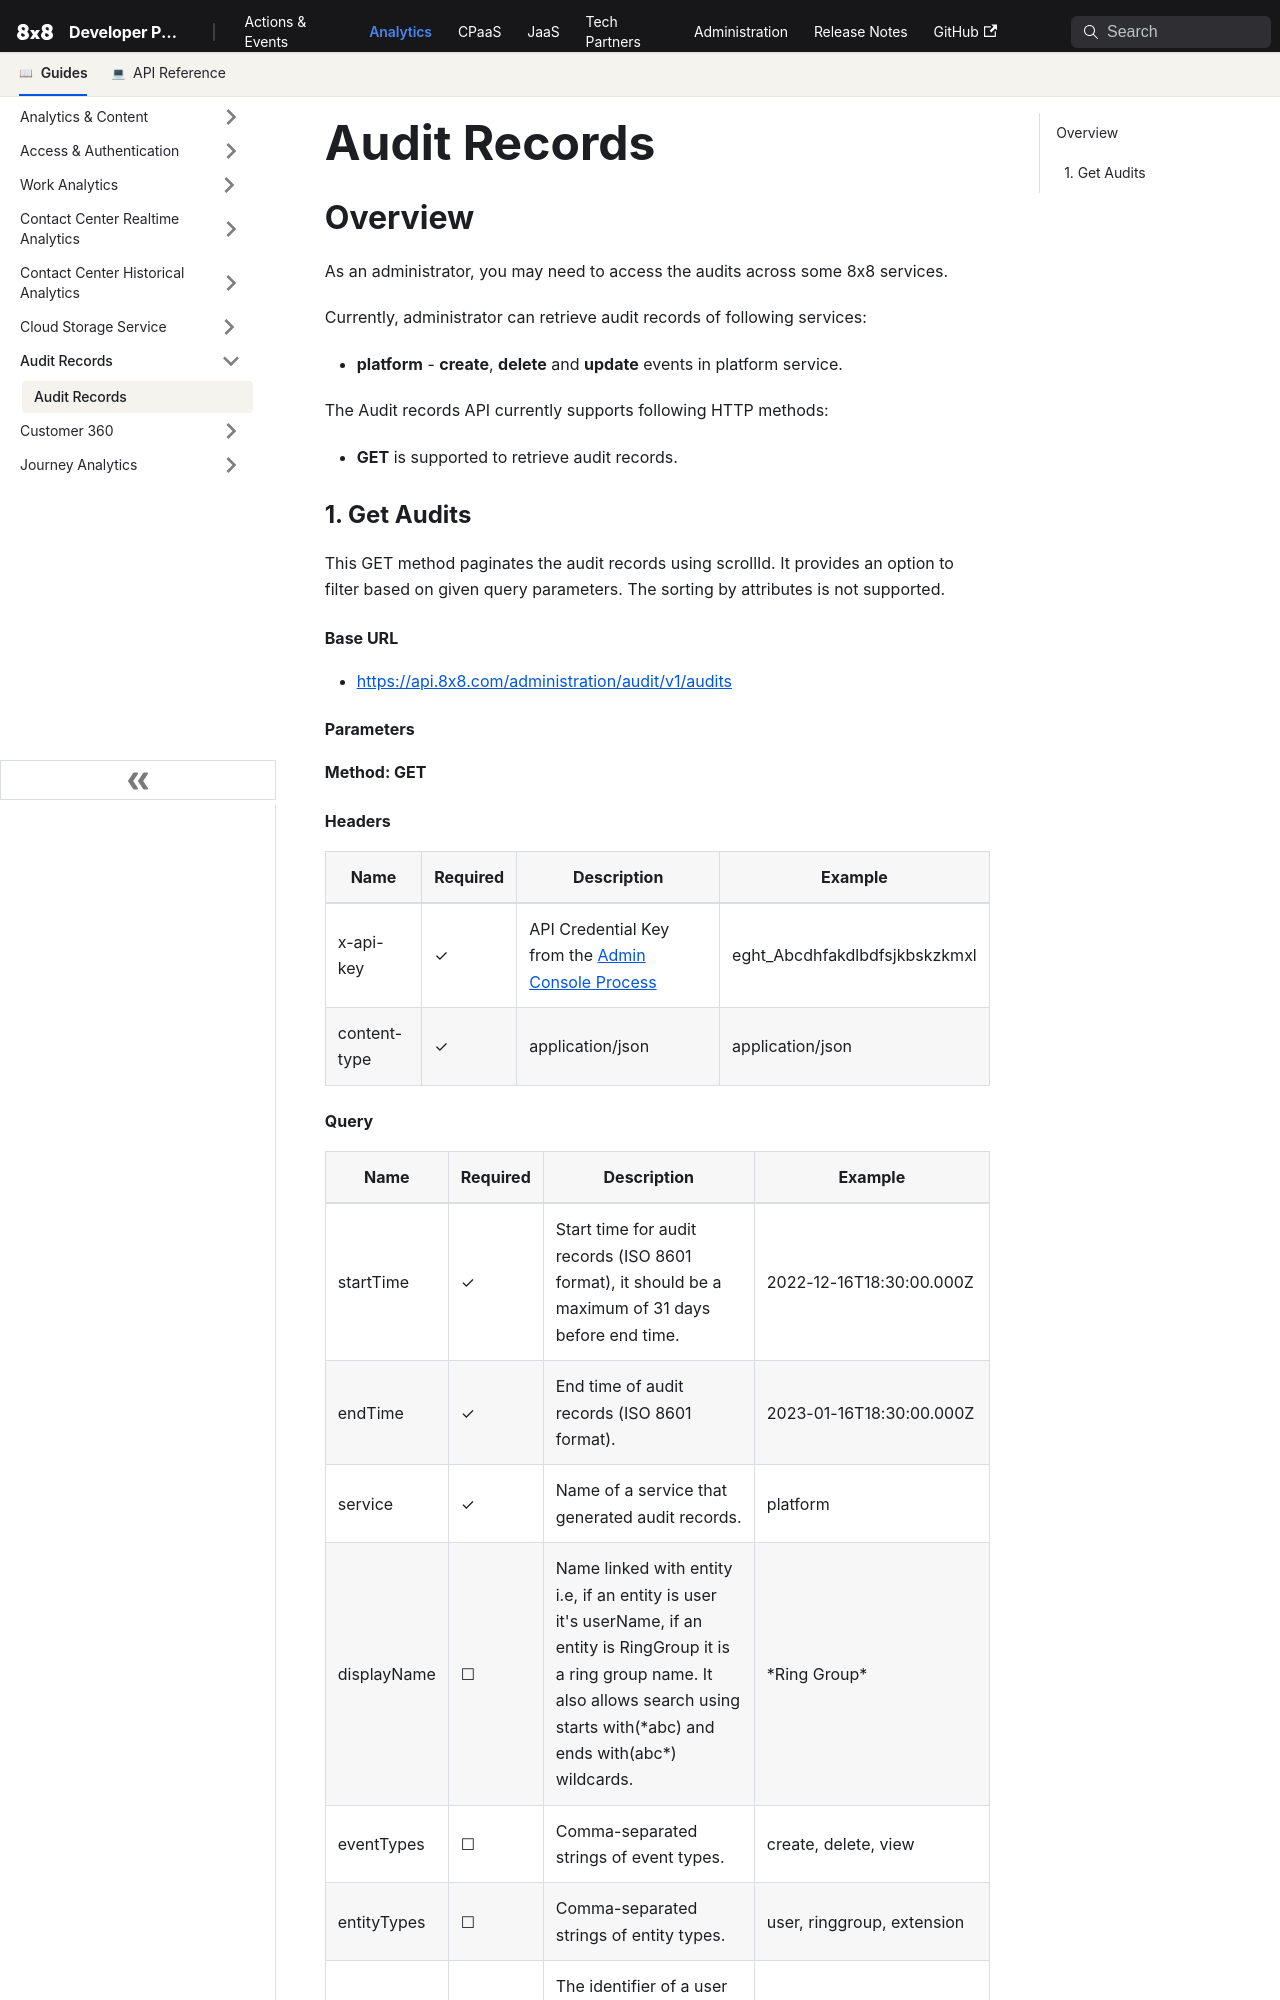

repository: 8x8Cloud/public-developer-docs · page: analytics/docs/audit-records/index.html · generator: docusaurus

# Audit Records

## Overview

As an administrator, you may need to access the audits across some 8x8 services.  

Currently, administrator can retrieve audit records of following services:

* **platform** - **create**, **delete** and **update** events in platform service.

The Audit records API currently supports following HTTP methods:

* **GET** is supported to retrieve audit records.

### 1. Get Audits

This GET method paginates the audit records using scrollId. It provides an option to filter based on given query parameters. The sorting by attributes is not supported.

#### Base URL

* [https://api.8x8.com/administration/audit/v1/audits](https://api.8x8.com/administration/audit/v1/audits)

#### Parameters

**Method: GET**

#### Headers

| Name         | Required | Description                                                                              | Example                       |
| ------------ | -------- | ---------------------------------------------------------------------------------------- | ----------------------------- |
| x-api-key    | ✓        | API Credential Key from the [Admin Console Process](/analytics/docs/how-to-get-api-keys) | eght_Abcdhfakdlbdfsjkbskzkmxl |
| content-type | ✓        | application/json                                                                         | application/json              |

#### Query

| Name        | Required | Description                                                                                                                                                                                                            | Example                                |
| ----------- | -------- | ---------------------------------------------------------------------------------------------------------------------------------------------------------------------------------------------------------------------- | -------------------------------------- |
| startTime   | ✓        | Start time for audit records (ISO 8601 format), it should be a maximum of 31 days before end time.                                                                                                                     | 2022-12-16T18:30:00.000Z               |
| endTime     | ✓        | End time of audit records (ISO 8601 format).                                                                                                                                                                           | 2023-01-16T18:30:00.000Z               |
| service     | ✓        | Name of a service that generated audit records.                                                                                                                                                                        | platform                               |
| displayName | ☐        | Name linked with entity i.e, if an entity is user it's userName, if an entity is RingGroup it is a ring group name. It also allows search using starts with(\*abc) and ends with(abc\*) wildcards.                     | \*Ring Group\*                         |
| eventTypes  | ☐        | Comma-separated strings of event types.                                                                                                                                                                                | create, delete, view                   |
| entityTypes | ☐        | Comma-separated strings of entity types.                                                                                                                                                                               | user, ringgroup, extension             |
| auditUserId | ☐        | The identifier of a user who performed an audits action.                                                                                                                                                               | HTHiKjDEFfK7X03ABCj_IQ                 |
| size        | ☐        | Maximum number of items per page. It must be greater than zero. Default value is 20, maximum is 100.                                                                                                                   | 1                                      |
| scrollId    | ☐        | The scrollId parameter returned from your previous call. You can include this parameter in your next or subsequent calls to retrieve the next page of records. To retrieve the first page no need to provide scrollId. | 012345677-89abb-cdef-0123-456789abcdef |
